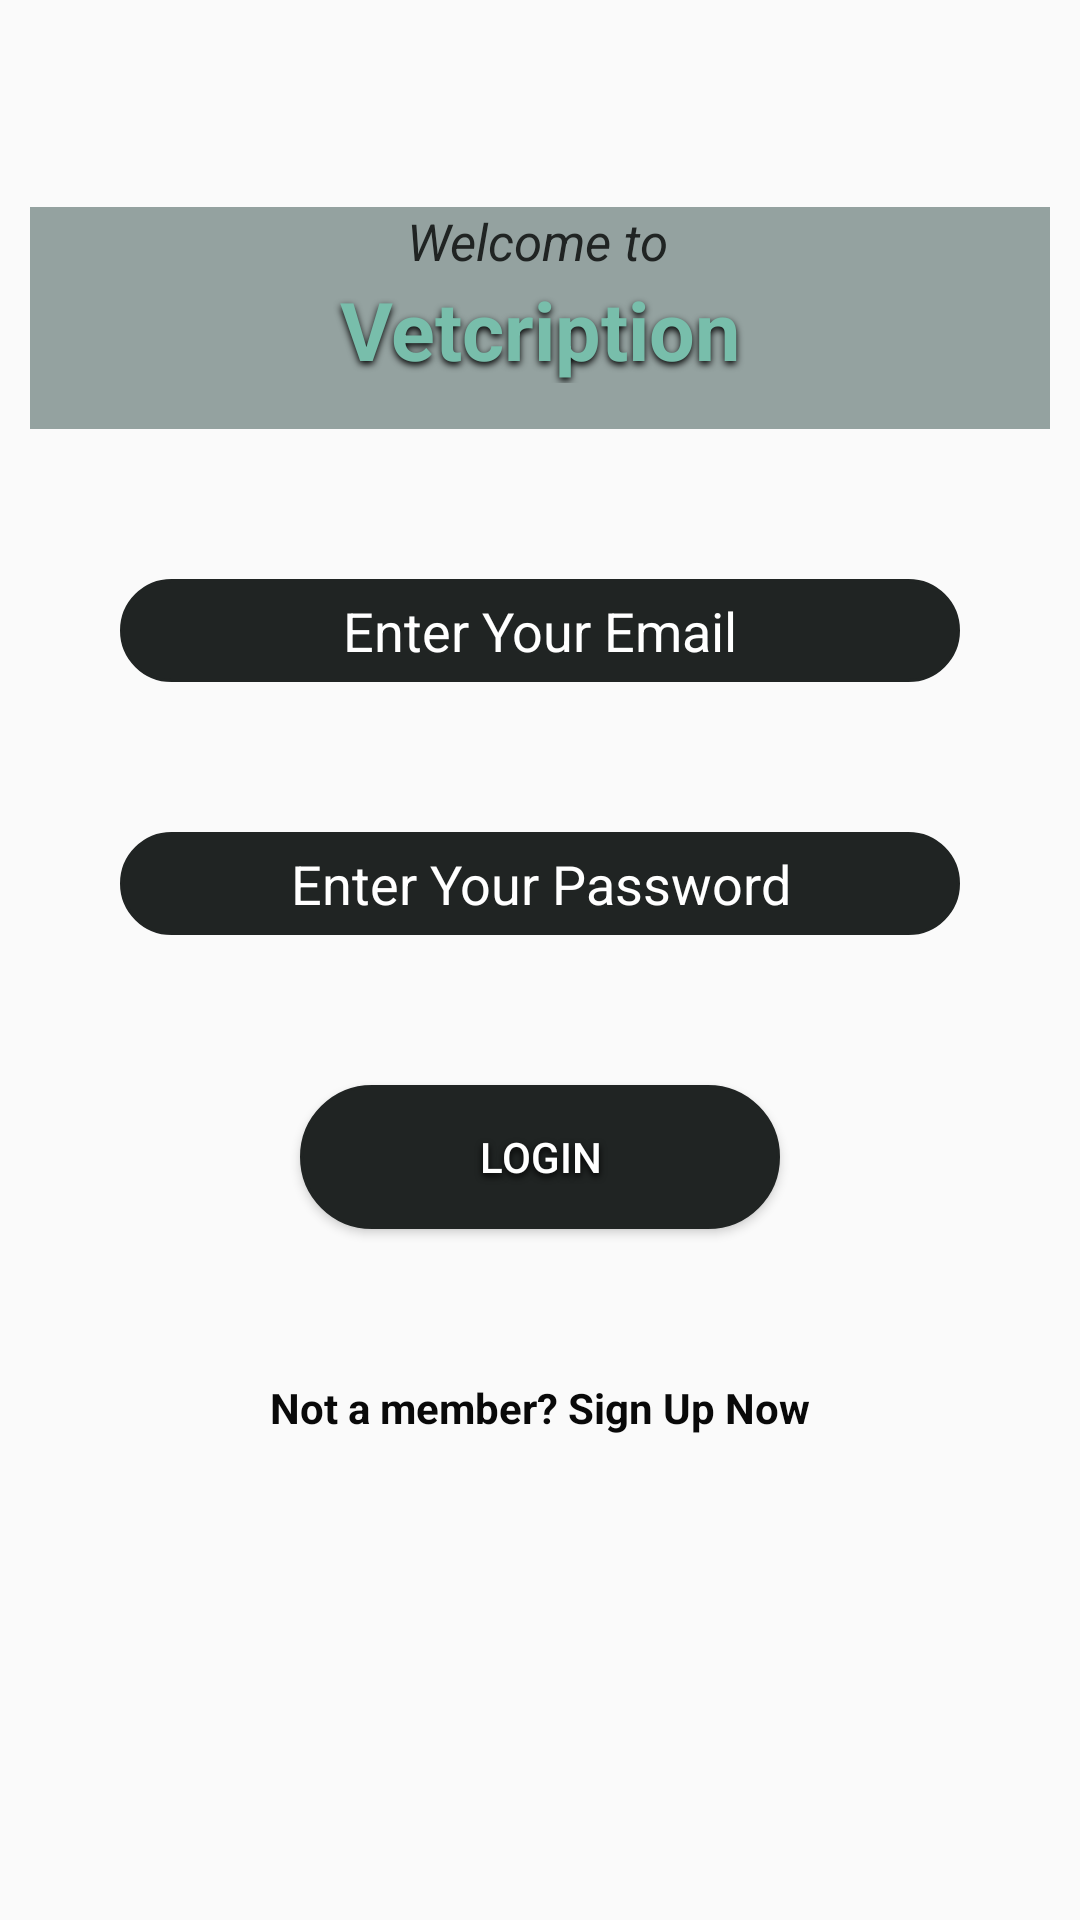

Produce the Android XML layout that renders to this screen, including the resource entries it uses.
<!-- AndroidManifest.xml: application theme AppTheme -->
<!-- res/layout/activity_main.xml -->
<?xml version="1.0" encoding="utf-8"?>
<RelativeLayout xmlns:android="http://schemas.android.com/apk/res/android"
    xmlns:app="http://schemas.android.com/apk/res-auto"
    xmlns:tools="http://schemas.android.com/tools"
    android:layout_width="match_parent"
    android:layout_height="match_parent"
    tools:context=".MainActivity"
    android:background="@drawable/img">

    <LinearLayout
        android:layout_marginTop="69dp"
        android:layout_width="match_parent"
        android:layout_height="wrap_content"
        android:orientation="vertical"
        android:layout_marginLeft="30px"
        android:layout_marginRight="30px"

        >
        <LinearLayout
            android:layout_width="match_parent"
            android:layout_height="74dp"
            android:orientation="vertical"
            android:background="#94A2A0">

            <TextView

                android:layout_width="match_parent"
                android:layout_height="wrap_content"
                android:text="Welcome to"
                android:textColor="#202423"
                android:textSize="17sp"
                android:textAlignment="center"
                android:textStyle="italic"
                android:outlineSpotShadowColor="#707070"
                android:layout_marginLeft="-2dp"
                ></TextView>


            <TextView

                android:layout_width="match_parent"
                android:layout_height="wrap_content"
                android:shadowColor="#000000"
                android:shadowDx="0"
                android:shadowDy="3"
                android:text="Vetcription"
                android:textAlignment="center"
                android:textColor="#78BEAB"
                android:textSize="27sp"
                android:textStyle="bold"
                android:shadowRadius="6"
                android:outlineSpotShadowColor="#707070"

                ></TextView>

        </LinearLayout>

        <EditText
            android:padding="5dp"
            android:layout_marginTop="50dp"
            android:layout_width="match_parent"
            android:layout_height="wrap_content"
            android:hint="Enter Your Email"
            android:textAlignment="center"
            android:layout_marginLeft="30dp"
            android:layout_marginRight="30dp"
            android:textColorHint="#ffffff"
            android:textColor="#ffffff"
            android:background="@drawable/rounded_background"
            android:inputType="textEmailAddress">

        </EditText>

        <EditText
            android:padding="5dp"
            android:layout_marginTop="50dp"
            android:layout_width="match_parent"
            android:layout_height="wrap_content"
            android:hint="Enter Your Password"
            android:textAlignment="center"
            android:layout_marginLeft="30dp"
            android:layout_marginRight="30dp"
            android:textColor="#ffffff"
            android:textColorHint="#ffffff"
            android:background="@drawable/rounded_background"
            android:inputType="textPassword">

        </EditText>

        <Button
            android:layout_marginTop="50dp"
            android:layout_width="match_parent"
            android:layout_height="wrap_content"
            android:text="Login"
            android:textColor="#ffffff"
            android:layout_marginLeft="90dp"
            android:layout_marginRight="90dp"
            android:background="@drawable/rounded_background"
            android:shadowColor="#000000"
            android:shadowDx="0"
            android:shadowDy="3"
            android:shadowRadius="6">

        </Button>

        <TextView
            android:layout_marginTop="50dp"
            android:layout_width="match_parent"
            android:layout_height="wrap_content"
            android:text="Not a member? Sign Up Now"
            android:textStyle="bold"
            android:textColor="#090909"
            android:textAlignment="center">

        </TextView>

    </LinearLayout>



</RelativeLayout>
<!-- resources referenced by this layout -->
<resources>
  <!-- drawable rounded_background (drawable) -->
  <?xml version="1.0" encoding="utf-8"?>
  <shape xmlns:android="http://schemas.android.com/apk/res/android" >
      <stroke
          android:width="1dp"
          android:color="#202423" />
  
      <solid android:color="#202423" />
  
      <padding
          android:left="1dp"
          android:right="1dp"
          android:bottom="1dp"
          android:top="1dp" />
  
      <corners android:radius="100dp" />
  </shape>
  <style name="AppTheme" parent="Theme.AppCompat.Light.NoActionBar">
          
          <item name="colorPrimary">@color/colorPrimary</item>
          <item name="colorPrimaryDark">@color/colorPrimaryDark</item>
          <item name="colorAccent">@color/colorAccent</item>
          <item name="android:navigationBarColor">@color/colorPrimaryDark</item>
      </style>
  <color name="colorPrimary">#6200EE</color>
  <color name="colorPrimaryDark">#94A2A0</color>
  <color name="colorAccent">#03DAC5</color>
</resources>
